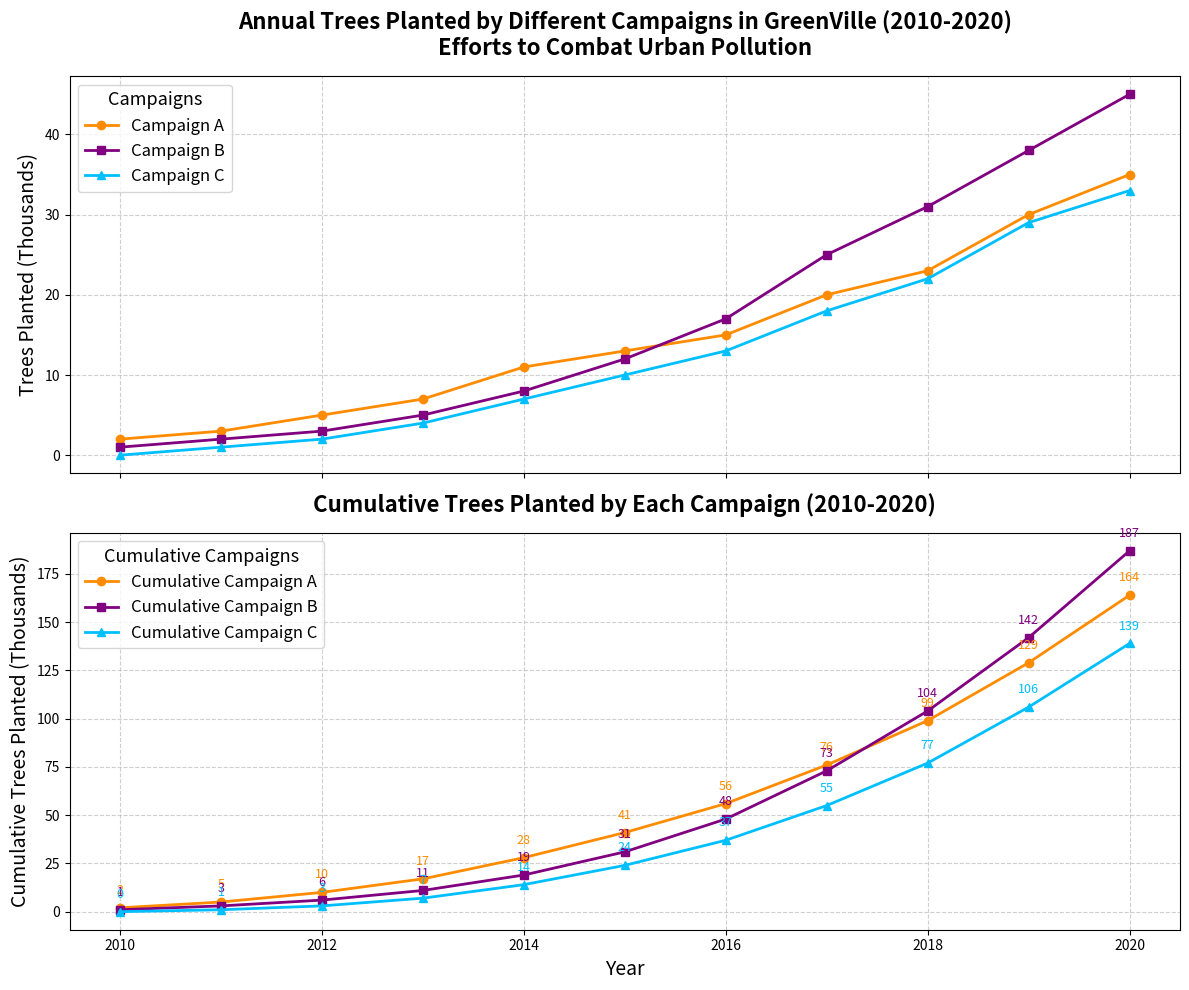

Write Python code to recreate this figure.
import matplotlib.pyplot as plt
import numpy as np

years = np.arange(2010, 2021)

campaign_A = np.array([2, 3, 5, 7, 11, 13, 15, 20, 23, 30, 35])
campaign_B = np.array([1, 2, 3, 5, 8, 12, 17, 25, 31, 38, 45])
campaign_C = np.array([0, 1, 2, 4, 7, 10, 13, 18, 22, 29, 33])

cumulative_A = np.cumsum(campaign_A)
cumulative_B = np.cumsum(campaign_B)
cumulative_C = np.cumsum(campaign_C)

fig, (ax1, ax2) = plt.subplots(2, 1, figsize=(12, 10), sharex=True)

ax1.plot(years, campaign_A, marker='o', linestyle='-', color='darkorange', label='Campaign A', linewidth=2)
ax1.plot(years, campaign_B, marker='s', linestyle='-', color='purple', label='Campaign B', linewidth=2)
ax1.plot(years, campaign_C, marker='^', linestyle='-', color='deepskyblue', label='Campaign C', linewidth=2)

ax1.set_title('Annual Trees Planted by Different Campaigns in GreenVille (2010-2020)\nEfforts to Combat Urban Pollution', fontsize=16, fontweight='bold', pad=15)
ax1.set_ylabel('Trees Planted (Thousands)', fontsize=14)
ax1.legend(title='Campaigns', loc='upper left', fontsize=12, title_fontsize=13)
ax1.grid(True, linestyle='--', alpha=0.6)

ax2.plot(years, cumulative_A, marker='o', linestyle='-', color='darkorange', label='Cumulative Campaign A', linewidth=2)
ax2.plot(years, cumulative_B, marker='s', linestyle='-', color='purple', label='Cumulative Campaign B', linewidth=2)
ax2.plot(years, cumulative_C, marker='^', linestyle='-', color='deepskyblue', label='Cumulative Campaign C', linewidth=2)

ax2.set_title('Cumulative Trees Planted by Each Campaign (2010-2020)', fontsize=16, fontweight='bold', pad=15)
ax2.set_xlabel('Year', fontsize=14)
ax2.set_ylabel('Cumulative Trees Planted (Thousands)', fontsize=14)
ax2.legend(title='Cumulative Campaigns', loc='upper left', fontsize=12, title_fontsize=13)
ax2.grid(True, linestyle='--', alpha=0.6)

for year, value in zip(years, cumulative_A):
    ax2.annotate(f'{value}', xy=(year, value), xytext=(0, 10), textcoords='offset points', ha='center', fontsize=9, color='darkorange')
for year, value in zip(years, cumulative_B):
    ax2.annotate(f'{value}', xy=(year, value), xytext=(0, 10), textcoords='offset points', ha='center', fontsize=9, color='purple')
for year, value in zip(years, cumulative_C):
    ax2.annotate(f'{value}', xy=(year, value), xytext=(0, 10), textcoords='offset points', ha='center', fontsize=9, color='deepskyblue')

plt.tight_layout()
plt.show()
